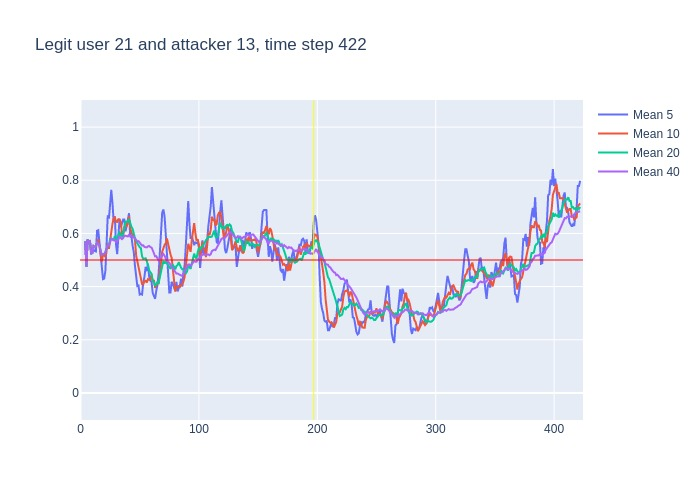

The table this chart was drawn from, first rows:
, time, confidence, avg_5_conf, avg_10_conf, avg_20_conf, avg_40_conf, real_user, predicted, user_count
0, 3, 0.57, , , , , 21, 21, 16
1, 4, 0.38, 0.57, 0.57, 0.57, 0.57, 21, 21, 16
2, 5, 0.78, 0.475, 0.475, 0.475, 0.475, 21, 21, 16
3, 6, 0.54, 0.5767, 0.5767, 0.5767, 0.5767, 21, 21, 16
4, 7, 0.58, 0.5675, 0.5675, 0.5675, 0.5675, 21, 21, 16
5, 8, 0.32, 0.57, 0.57, 0.57, 0.57, 21, 21, 16
6, 9, 0.5, 0.52, 0.5283, 0.5283, 0.5283, 21, 21, 16
7, 10, 0.75, 0.544, 0.5243, 0.5243, 0.5243, 21, 21, 16
8, 11, 0.52, 0.538, 0.5525, 0.5525, 0.5525, 21, 21, 16
9, 12, 0.57, 0.534, 0.5489, 0.5489, 0.5489, 21, 21, 16
10, 13, 0.71, 0.532, 0.551, 0.551, 0.551, 21, 21, 16
11, 14, 0.51, 0.61, 0.565, 0.5655, 0.5655, 21, 21, 16
12, 15, 0.51, 0.612, 0.578, 0.5608, 0.5608, 21, 21, 16
13, 16, 0.24, 0.564, 0.551, 0.5569, 0.5569, 21, 21, 16
14, 17, 0.31, 0.508, 0.521, 0.5343, 0.5343, 21, 21, 16
15, 18, 0.57, 0.456, 0.494, 0.5193, 0.5193, 21, 21, 16
16, 19, 0.52, 0.428, 0.519, 0.5225, 0.5225, 21, 21, 16
17, 20, 0.65, 0.43, 0.521, 0.5224, 0.5224, 21, 21, 16
18, 21, 0.74, 0.458, 0.511, 0.5294, 0.5294, 21, 21, 16
19, 22, 0.86, 0.558, 0.533, 0.5405, 0.5405, 21, 21, 16
20, 23, 0.51, 0.668, 0.562, 0.5565, 0.5565, 21, 21, 16
21, 24, 0.89, 0.656, 0.542, 0.5535, 0.5543, 21, 21, 16
22, 25, 0.82, 0.73, 0.58, 0.579, 0.5695, 21, 21, 16
23, 26, 0.49, 0.764, 0.611, 0.581, 0.5804, 21, 21, 16
24, 27, 0.52, 0.714, 0.636, 0.5785, 0.5767, 21, 21, 16
25, 28, 0.6, 0.646, 0.657, 0.5755, 0.5744, 21, 21, 16
26, 29, 0.36, 0.664, 0.66, 0.5895, 0.5754, 21, 21, 16
27, 30, 0.64, 0.558, 0.644, 0.5825, 0.5674, 21, 21, 16
28, 31, 0.86, 0.522, 0.643, 0.577, 0.57, 21, 21, 16
29, 32, 0.82, 0.596, 0.655, 0.594, 0.58, 21, 21, 16
30, 33, 0.44, 0.656, 0.651, 0.6065, 0.588, 21, 21, 16
31, 34, 0.44, 0.624, 0.644, 0.593, 0.5832, 21, 21, 16
32, 35, 0.7, 0.64, 0.599, 0.5895, 0.5788, 21, 21, 16
33, 36, 0.86, 0.652, 0.587, 0.599, 0.5824, 21, 21, 16
34, 37, 0.6, 0.652, 0.624, 0.63, 0.5906, 21, 21, 16
35, 38, 0.54, 0.608, 0.632, 0.6445, 0.5909, 21, 21, 16
36, 39, 0.56, 0.628, 0.626, 0.643, 0.5894, 21, 21, 16
37, 40, 0.82, 0.652, 0.646, 0.645, 0.5886, 21, 21, 16
38, 41, 0.41, 0.676, 0.664, 0.6535, 0.5947, 21, 21, 16
39, 42, 0.62, 0.586, 0.619, 0.637, 0.59, 21, 21, 16
40, 43, 0.36, 0.59, 0.599, 0.625, 0.5908, 21, 20, 16
41, 44, 0.44, 0.554, 0.591, 0.6175, 0.5855, 21, 21, 16
42, 45, 0.56, 0.53, 0.591, 0.595, 0.587, 21, 21, 16
43, 46, 0.26, 0.478, 0.577, 0.582, 0.5815, 21, 18, 16
44, 47, 0.39, 0.448, 0.517, 0.5705, 0.5745, 21, 21, 16
45, 48, 0.37, 0.402, 0.496, 0.564, 0.5697, 21, 21, 16
46, 49, 0.27, 0.404, 0.479, 0.5525, 0.571, 21, 21, 16
47, 50, 0.57, 0.37, 0.45, 0.548, 0.5653, 21, 21, 16
48, 51, 0.25, 0.372, 0.425, 0.5445, 0.5607, 21, 18, 16
49, 52, 0.62, 0.37, 0.409, 0.514, 0.554, 21, 21, 16
50, 53, 0.47, 0.416, 0.409, 0.504, 0.5553, 21, 21, 16
51, 54, 0.46, 0.436, 0.42, 0.5055, 0.5493, 21, 21, 16
52, 55, 0.49, 0.474, 0.422, 0.5065, 0.548, 21, 21, 16
53, 56, 0.39, 0.458, 0.415, 0.496, 0.5475, 21, 23, 16
54, 57, 0.37, 0.486, 0.428, 0.4725, 0.5512, 21, 11, 16
55, 58, 0.4, 0.436, 0.426, 0.461, 0.5527, 21, 21, 16
56, 59, 0.44, 0.422, 0.429, 0.454, 0.5485, 21, 21, 16
57, 60, 0.28, 0.418, 0.446, 0.448, 0.5465, 21, 21, 16
58, 61, 0.33, 0.376, 0.417, 0.421, 0.5373, 21, 21, 16
59, 62, 0.32, 0.364, 0.425, 0.417, 0.527, 21, 24, 16
... 360 more rows
